4-way image classification set "DetermineTheShape" from GitHub (marsonfire/DetermineTheShape); label vocabulary: circle, pentagon, rectangle, triangle.

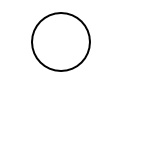
Label: circle

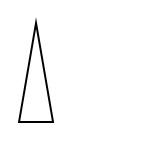
Label: triangle

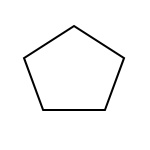
Label: pentagon

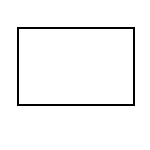
Label: rectangle

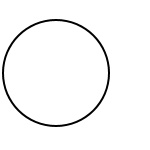
Label: circle

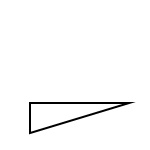
Label: triangle
